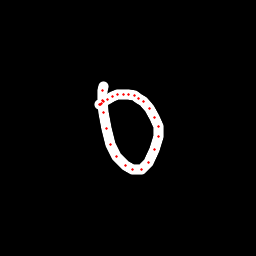

The file beside this chart, header and first rows:
x, y, hover, eod
103.1, 86.9, 0.0, 0.0
102.1, 90.9, 0.0, 0.0
102.4, 100.8, 0.0, 0.0
103.3, 112.8, 0.0, 0.0
106.3, 128.5, 0.0, 0.0
110.8, 144.9, 0.0, 0.0
116.8, 156.9, 0.0, 0.0
125.4, 165.7, 0.0, 0.0
133, 169.5, 0.0, 0.0
141.1, 169.4, 0.0, 0.0
148.1, 162.6, 0.0, 0.0
154.4, 149.1, 0.0, 0.0
158.2, 136, 0.0, 0.0
158.2, 126.3, 0.0, 0.0
154.9, 117.5, 0.0, 0.0
149.4, 108.9, 0.0, 0.0
143.6, 101.9, 0.0, 0.0
139, 98.13, 0.0, 0.0
134.7, 95.77, 0.0, 0.0
128.9, 94.4, 0.0, 0.0
123.6, 94.13, 0.0, 0.0
117.9, 94.55, 0.0, 0.0
112.8, 96.4, 0.0, 0.0
107.6, 99.05, 0.0, 0.0
103.8, 101.7, 0.0, 0.0
101.3, 103.5, 0.0, 0.0
100.3, 104.2, 0.0, 0.0
99.58, 104.4, 0.0, 1.0
